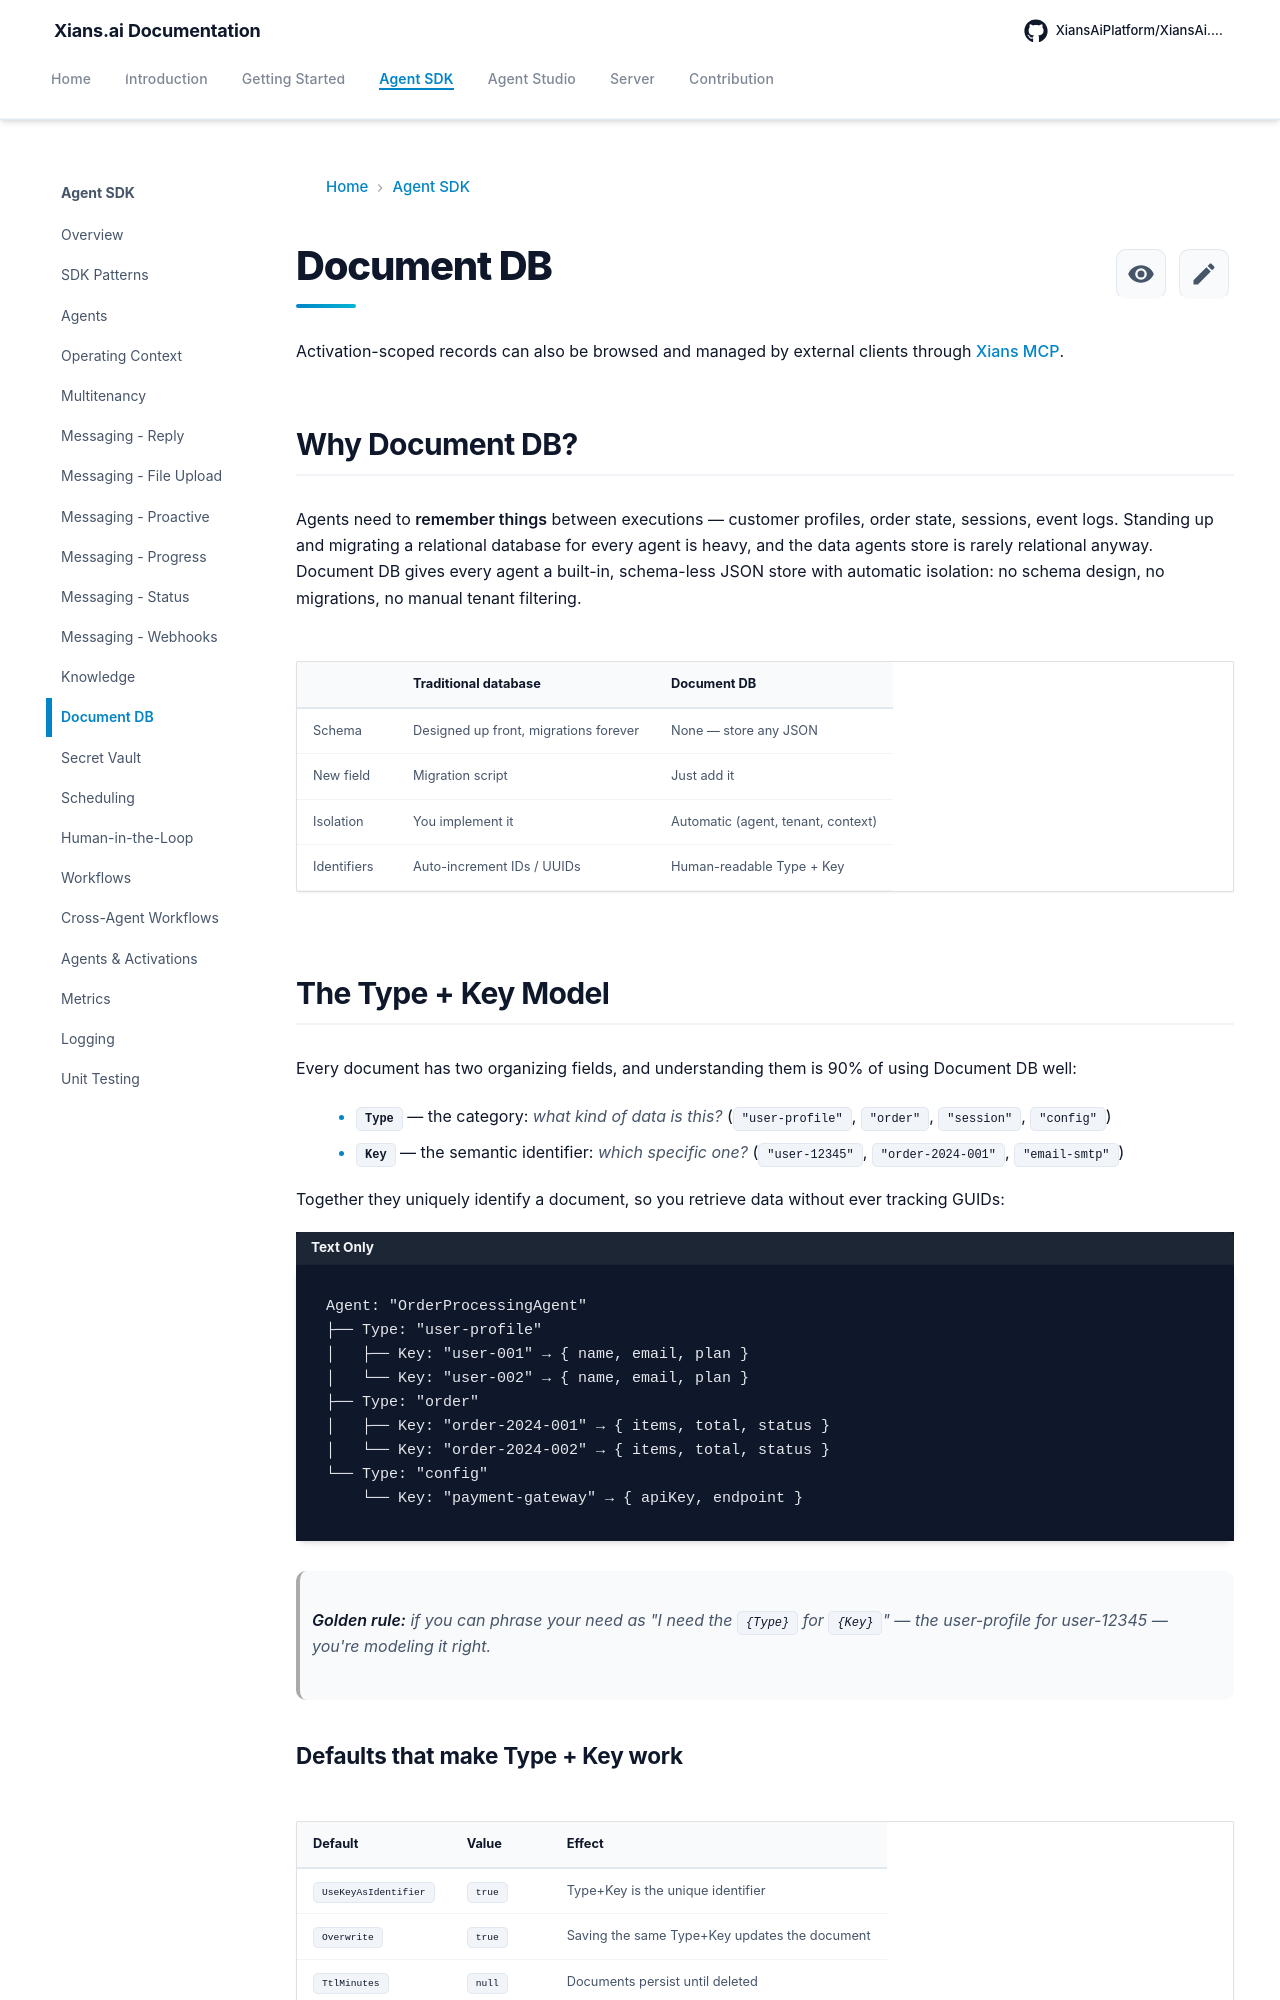

repository: XiansAiPlatform/XiansAi.Docs · page: concepts/document-db/index.html · generator: mkdocs

# Document DB

Activation-scoped records can also be browsed and managed by external clients through [Xians MCP](../server/xians-mcp.md).

## Why Document DB?

Agents need to **remember things** between executions — customer profiles, order state, sessions, event logs. Standing up and migrating a relational database for every agent is heavy, and the data agents store is rarely relational anyway. Document DB gives every agent a built-in, schema-less JSON store with automatic isolation: no schema design, no migrations, no manual tenant filtering.

| | Traditional database | Document DB |
|---|---|---|
| Schema | Designed up front, migrations forever | None — store any JSON |
| New field | Migration script | Just add it |
| Isolation | You implement it | Automatic (agent, tenant, context) |
| Identifiers | Auto-increment IDs / UUIDs | Human-readable Type + Key |

## The Type + Key Model

Every document has two organizing fields, and understanding them is 90% of using Document DB well:

- **`Type`** — the category: *what kind of data is this?* (`"user-profile"`, `"order"`, `"session"`, `"config"`)
- **`Key`** — the semantic identifier: *which specific one?* (`"user-12345"`, `"order-2024-001"`, `"email-smtp"`)

Together they uniquely identify a document, so you retrieve data without ever tracking GUIDs:

```text
Agent: "OrderProcessingAgent"
├── Type: "user-profile"
│   ├── Key: "user-001" → { name, email, plan }
│   └── Key: "user-002" → { name, email, plan }
├── Type: "order"
│   ├── Key: "order-2024-001" → { items, total, status }
│   └── Key: "order-2024-002" → { items, total, status }
└── Type: "config"
    └── Key: "payment-gateway" → { apiKey, endpoint }
```

> **Golden rule:** if you can phrase your need as "I need the `{Type}` for `{Key}`" — *the user-profile for user-12345* — you're modeling it right.
